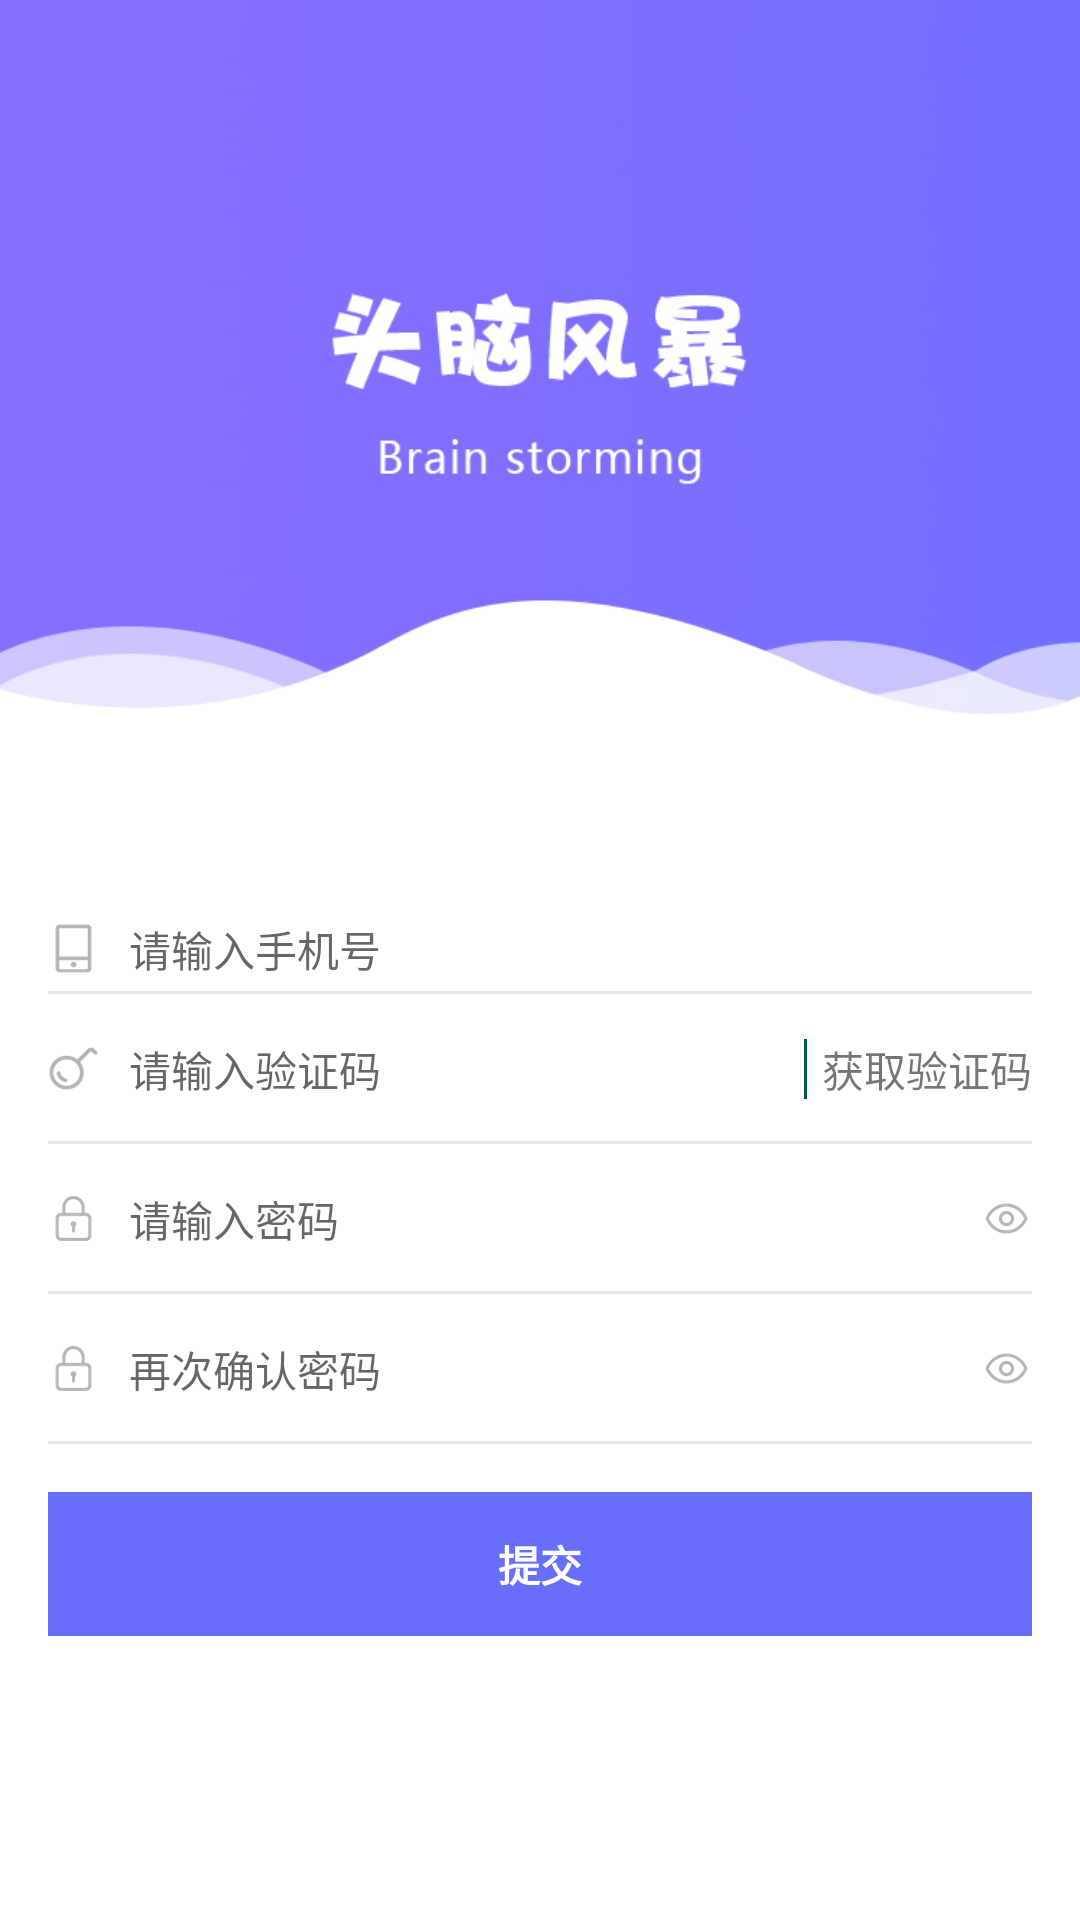

Layout XML and referenced resources for this Android screen:
<!-- AndroidManifest.xml: application theme AppTheme -->
<!-- res/layout/activity_forget.xml -->
<?xml version="1.0" encoding="utf-8"?>
<RelativeLayout xmlns:android="http://schemas.android.com/apk/res/android"
    xmlns:tools="http://schemas.android.com/tools"
    android:layout_width="match_parent"
    android:layout_height="match_parent"
    android:background="@color/white">

    <ImageView
        android:id="@+id/login_top_ll"
        android:layout_width="match_parent"
        android:layout_height="275dp"
        android:src="@mipmap/login_top"
        android:layout_marginTop="-20dp"></ImageView>

    <LinearLayout
        android:layout_width="match_parent"
        android:layout_height="wrap_content"
        android:layout_marginTop="30dp"
        android:orientation="vertical"
        android:paddingLeft="@dimen/activity_horizontal_margin"
        android:paddingTop="@dimen/activity_vertical_margin"
        android:paddingRight="@dimen/activity_horizontal_margin"
        android:paddingBottom="@dimen/activity_vertical_margin"
        android:layout_below="@id/login_top_ll">

        <RelativeLayout
            android:layout_width="match_parent"
            android:layout_height="30dp"
            android:orientation="horizontal">
            <ImageView
                android:id="@+id/phone_bg"
                android:layout_width="wrap_content"
                android:layout_height="wrap_content"
                android:layout_centerVertical="true"
                android:src="@mipmap/phone"/>
            <EditText
                android:id="@+id/phone_et"
                android:layout_width="match_parent"
                android:layout_height="wrap_content"
                android:hint="请输入手机号"
                android:layout_toRightOf="@id/phone_bg"
                android:layout_centerVertical="true"
                android:background="@null"
                android:inputType="phone"
                android:maxLines="1"
                android:maxLength="11"
                android:paddingLeft="10dp"
                android:textColor="#ffcccccc"
                android:textSize="14sp"
                android:singleLine="true"/>
            <TextView
                android:layout_width="match_parent"
                android:layout_height="1dp"
                android:background="#ffe6e6e6"
                android:layout_alignParentBottom="true"/>

        </RelativeLayout>

        <RelativeLayout
            android:layout_width="match_parent"
            android:layout_height="50dp"
            android:orientation="horizontal">
            <ImageView
                android:id="@+id/validate_bg"
                android:layout_width="wrap_content"
                android:layout_height="wrap_content"
                android:layout_centerVertical="true"
                android:src="@mipmap/validate"/>
            <EditText
                android:id="@+id/validate_et"
                android:layout_toLeftOf="@id/validate_code_line"
                android:layout_width="match_parent"
                android:layout_height="wrap_content"
                android:hint="请输入验证码"
                android:layout_toRightOf="@id/validate_bg"
                android:layout_centerVertical="true"
                android:background="@null"
                android:inputType="number"
                android:maxLines="1"
                android:paddingLeft="10dp"
                android:textColor="#ffcccccc"
                android:textSize="14sp"
                android:singleLine="true"/>
            <View
                android:id="@+id/validate_code_line"
                android:layout_weight="0"
                android:layout_width="1dp"
                android:layout_height="20dp"
                android:layout_marginLeft="5dp"
                android:layout_marginRight="5dp"
                android:layout_gravity="center_vertical"
                android:layout_centerVertical="true"
                android:layout_toLeftOf="@id/tv_get_validate_code"
                android:background="@color/colorPrimaryDark"/>

            <TextView
                android:id="@+id/tv_get_validate_code"
                android:layout_width="wrap_content"
                android:layout_height="wrap_content"
                android:layout_gravity="center_vertical"
                android:text="@string/get_validate_code"
                android:layout_centerVertical="true"
                android:layout_alignParentRight="true"
                android:textSize="14sp"/>
            <TextView
                android:layout_width="match_parent"
                android:layout_height="1dp"
                android:background="#ffe6e6e6"
                android:layout_alignParentBottom="true"/>

        </RelativeLayout>

        <RelativeLayout
            android:layout_width="match_parent"
            android:layout_height="50dp"
            android:orientation="horizontal">
            <ImageView
                android:id="@+id/password_bg"
                android:layout_width="wrap_content"
                android:layout_height="wrap_content"
                android:layout_centerVertical="true"
                android:src="@mipmap/password"/>
            <EditText
                android:id="@+id/password_et"
                android:layout_width="match_parent"
                android:layout_height="wrap_content"
                android:hint="请输入密码"
                android:layout_toRightOf="@id/password_bg"
                android:layout_toLeftOf="@+id/show_bg"
                android:layout_centerVertical="true"
                android:background="@null"
                android:inputType="textPassword"
                android:maxLines="1"
                android:paddingLeft="10dp"
                android:textColor="#ffcccccc"
                android:textSize="14sp"
                android:singleLine="true"/>
            <ImageView
                android:id="@+id/show_bg"
                android:layout_width="wrap_content"
                android:layout_height="wrap_content"
                android:src="@mipmap/show"
                android:layout_alignParentRight="true"
                android:layout_centerVertical="true"/>
            <TextView
                android:layout_width="match_parent"
                android:layout_height="1dp"
                android:background="#ffe6e6e6"
                android:layout_alignParentBottom="true"/>

        </RelativeLayout>

        <RelativeLayout
            android:layout_width="match_parent"
            android:layout_height="50dp"
            android:orientation="horizontal">
            <ImageView
                android:id="@+id/password_sure_bg"
                android:layout_width="wrap_content"
                android:layout_height="wrap_content"
                android:layout_centerVertical="true"
                android:src="@mipmap/password"/>
            <EditText
                android:id="@+id/password_sure_et"
                android:layout_width="match_parent"
                android:layout_height="wrap_content"
                android:hint="再次确认密码"
                android:layout_toRightOf="@id/password_sure_bg"
                android:layout_toLeftOf="@+id/show_2_bg"
                android:layout_centerVertical="true"
                android:background="@null"
                android:inputType="textPassword"
                android:maxLines="1"
                android:paddingLeft="10dp"
                android:textColor="#ffcccccc"
                android:textSize="14sp"
                android:singleLine="true"/>
            <ImageView
                android:id="@+id/show_2_bg"
                android:layout_width="wrap_content"
                android:layout_height="wrap_content"
                android:src="@mipmap/show"
                android:layout_alignParentRight="true"
                android:layout_centerVertical="true"/>
            <TextView
                android:layout_width="match_parent"
                android:layout_height="1dp"
                android:background="#ffe6e6e6"
                android:layout_alignParentBottom="true"/>

        </RelativeLayout>

        <Button
            android:id="@+id/btn_register"
            style="?android:textAppearanceSmall"
            android:layout_width="match_parent"
            android:layout_height="wrap_content"
            android:layout_marginTop="16dp"
            android:background="@drawable/search_title_bg"
            android:textColor="@color/white"
            android:text="@string/submit"
            android:textStyle="bold" />

    </LinearLayout>

</RelativeLayout>
<!-- resources referenced by this layout -->
<resources>
  <color name="colorPrimaryDark">#00574B</color>
  <color name="white">#FFFFFF</color>
  <dimen name="activity_horizontal_margin">16dp</dimen>
  <dimen name="activity_vertical_margin">16dp</dimen>
  <!-- drawable search_title_bg (drawable) -->
  <?xml version="1.0" encoding="utf-8"?>
  <shape xmlns:android="http://schemas.android.com/apk/res/android"
      android:shape="rectangle">
      <gradient android:type="linear" android:useLevel="true" android:startColor="@color/purple" android:endColor="@color/purple" android:angle="90" />
  </shape>
  <!-- mipmap login_top: png bitmap (mipmap-xxhdpi, 65030 bytes) -->
  <!-- mipmap password: png bitmap (mipmap-xxhdpi, 1586 bytes) -->
  <!-- mipmap phone: png bitmap (mipmap-xxhdpi, 1050 bytes) -->
  <!-- mipmap show: png bitmap (mipmap-xxhdpi, 2125 bytes) -->
  <!-- mipmap validate: png bitmap (mipmap-xxhdpi, 2401 bytes) -->
  <string name="get_validate_code">获取验证码</string>
  <string name="submit">提交</string>
  <style name="AppTheme" parent="Theme.AppCompat.Light.DarkActionBar">
          
          <item name="colorPrimary">@color/purple</item>
          <item name="colorPrimaryDark">@color/purple</item>
          <item name="colorAccent">@color/purple</item>
      </style>
  <color name="purple">#676EFC</color>
</resources>
